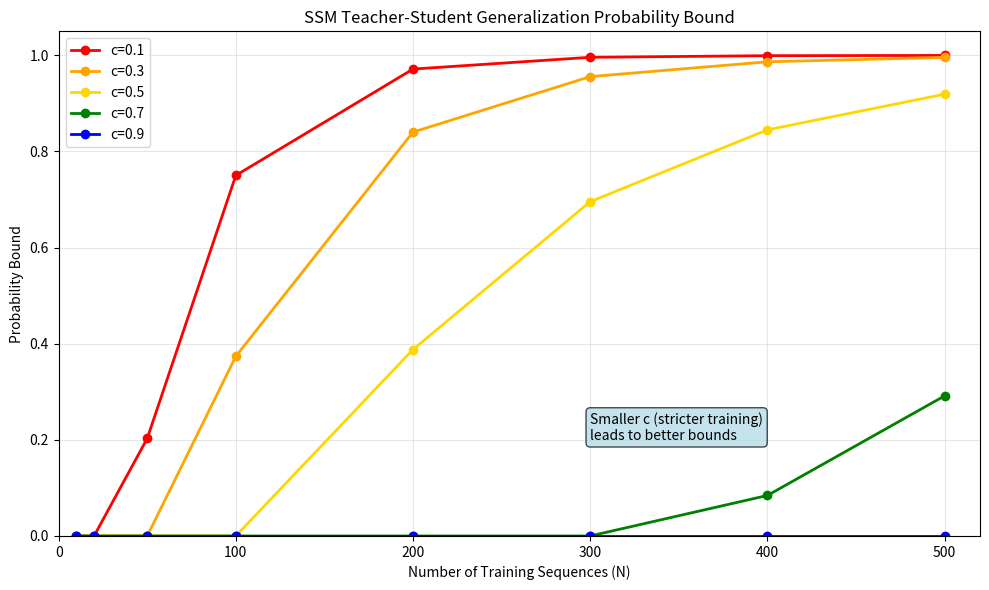

The matplotlib source for this figure:
import numpy as np
import pandas as pd
from scipy.special import gamma, gammainc
from scipy.stats import chi2
import matplotlib.pyplot as plt


def calculate_probability_bound(N, c):
    """
    Calculate the probability bound from Theorem 4.

    Parameters:
    N (int): Number of training sequences
    c (float): Tolerance ratio ε_train/ε_test (0 < c < 1)

    Returns:
    float: Probability bound value
    """
    # Calculate delta
    delta = (1 - c) / 4

    # Parameters for the incomplete gamma function
    alpha = N / 2
    x = N * (1 - delta) / 2

    # Calculate the gamma term: (1 - γ(N/2, N(1-δ)/2) / Γ(N/2))^2
    # Using scipy's gammainc which computes the regularized incomplete gamma function
    # gammainc(a, x) = γ(a, x) / Γ(a)
    gamma_term = (1 - gammainc(alpha, x)) ** 2

    # Calculate the exponential term: 2 * exp(-N * δ^2 / 2)
    exp_term = 2 * np.exp(-N * delta ** 2 / 2)

    # Total bound
    bound = gamma_term - exp_term

    # Ensure bound is non-negative
    return max(0, bound)


def generate_figure1_data():
    """
    Generate the data for Figure 1: Probability Bound vs. Number of Training Sequences
    """
    # Define parameter ranges
    N_values = [10, 20, 50, 100, 200, 300, 400, 500]
    c_values = [0.1, 0.3, 0.5, 0.7, 0.9]

    # Create results dictionary
    results = {'N': N_values}

    # Calculate bounds for each c value
    for c in c_values:
        column_name = f'c={c}'
        results[column_name] = []

        for N in N_values:
            bound = calculate_probability_bound(N, c)
            results[column_name].append(bound)

    # Create DataFrame
    df = pd.DataFrame(results)

    return df


def print_figure1_table(df):
    """
    Print the results in a nicely formatted table
    """
    print("Figure 1: Probability Bound vs. Number of Training Sequences")
    print("=" * 65)

    # Print header
    header = "| {:>3} |".format("N")
    for c in [0.1, 0.3, 0.5, 0.7, 0.9]:
        header += " {:>8} |".format(f"c={c}")
    print(header)
    print("|" + "-" * 5 + "|" + "-" * 10 * 5 + "|")

    # Print data rows
    for _, row in df.iterrows():
        line = "| {:>3} |".format(int(row['N']))
        for c in [0.1, 0.3, 0.5, 0.7, 0.9]:
            line += " {:>8.3f} |".format(row[f'c={c}'])
        print(line)

    print("\n")


def analyze_components(N=100):
    """
    Analyze the components of the bound for different c values at fixed N
    """
    print(f"Component Analysis for N = {N}")
    print("=" * 50)

    c_values = [0.1, 0.3, 0.5, 0.7, 0.9]

    print("| {:>3} | {:>6} | {:>10} | {:>10} | {:>10} |".format(
        "c", "δ", "Gamma Term", "Exp Term", "Total Bound"))
    print("|" + "-" * 5 + "|" + "-" * 8 + "|" + "-" * 12 + "|" + "-" * 12 + "|" + "-" * 12 + "|")

    for c in c_values:
        delta = (1 - c) / 4

        # Calculate components
        alpha = N / 2
        x = N * (1 - delta) / 2
        gamma_term = (1 - gammainc(alpha, x)) ** 2
        exp_term = 2 * np.exp(-N * delta ** 2 / 2)
        total_bound = max(0, gamma_term - exp_term)

        print("| {:>3.1f} | {:>6.3f} | {:>10.3f} | {:>10.3f} | {:>10.3f} |".format(
            c, delta, gamma_term, exp_term, total_bound))

    print("\n")


def plot_figure1(df):
    """
    Create a plot of the probability bound vs N for different c values
    """
    plt.figure(figsize=(10, 6))

    colors = ['red', 'orange', 'gold', 'green', 'blue']
    c_values = [0.1, 0.3, 0.5, 0.7, 0.9]

    for i, c in enumerate(c_values):
        plt.plot(df['N'], df[f'c={c}'],
                 marker='o', linewidth=2, color=colors[i], label=f'c={c}')

    plt.xlabel('Number of Training Sequences (N)')
    plt.ylabel('Probability Bound')
    plt.title('SSM Teacher-Student Generalization Probability Bound')
    plt.legend()
    plt.grid(True, alpha=0.3)
    plt.xlim(0, 520)
    plt.ylim(0, 1.05)

    # Add annotations
    plt.text(300, 0.2, 'Smaller c (stricter training)\nleads to better bounds',
             bbox=dict(boxstyle="round,pad=0.3", facecolor="lightblue", alpha=0.7))

    plt.tight_layout()
    plt.show()


def validate_mathematical_properties(df):
    """
    Validate that the bounds satisfy expected mathematical properties
    """
    print("Mathematical Properties Validation")
    print("=" * 40)

    # Check monotonicity in N
    print("1. Monotonicity in N (should increase with N):")
    for c in [0.1, 0.3, 0.5, 0.7, 0.9]:
        values = df[f'c={c}'].values
        is_monotonic = all(values[i] <= values[i + 1] for i in range(len(values) - 1))
        print(f"   c={c}: {'✓' if is_monotonic else '✗'} Monotonic")

    print("\n2. Monotonicity in c (should decrease with c):")
    for i, N in enumerate(df['N']):
        c_values = [df[f'c={c}'].iloc[i] for c in [0.1, 0.3, 0.5, 0.7, 0.9]]
        is_monotonic = all(c_values[j] >= c_values[j + 1] for j in range(len(c_values) - 1))
        print(f"   N={N}: {'✓' if is_monotonic else '✗'} Monotonic")

    print("\n3. Bound range (should be between 0 and 1):")
    all_values = []
    for c in [0.1, 0.3, 0.5, 0.7, 0.9]:
        all_values.extend(df[f'c={c}'].values)

    min_val = min(all_values)
    max_val = max(all_values)
    print(f"   Range: [{min_val:.3f}, {max_val:.3f}]")
    print(f"   Valid range: {'✓' if 0 <= min_val and max_val <= 1 else '✗'}")

    print("\n")


def main():
    """
    Main function to generate and analyze Figure 1 data
    """
    print("SSM Teacher-Student Probability Bound Calculation")
    print("=" * 55)
    print("Calculating values for Figure 1...")
    print()

    # Generate the data
    df = generate_figure1_data()

    # Print the table
    print_figure1_table(df)

    # Analyze components
    analyze_components(N=100)

    # Validate mathematical properties
    validate_mathematical_properties(df)

    # Create plot
    plot_figure1(df)
    return df


if __name__ == "__main__":
    # Run the main analysis
    df = main()

    # Optionally, save results to CSV
    df.to_csv('figure1_probability_bounds.csv', index=False)
    print("\nResults saved to 'figure1_probability_bounds.csv'")